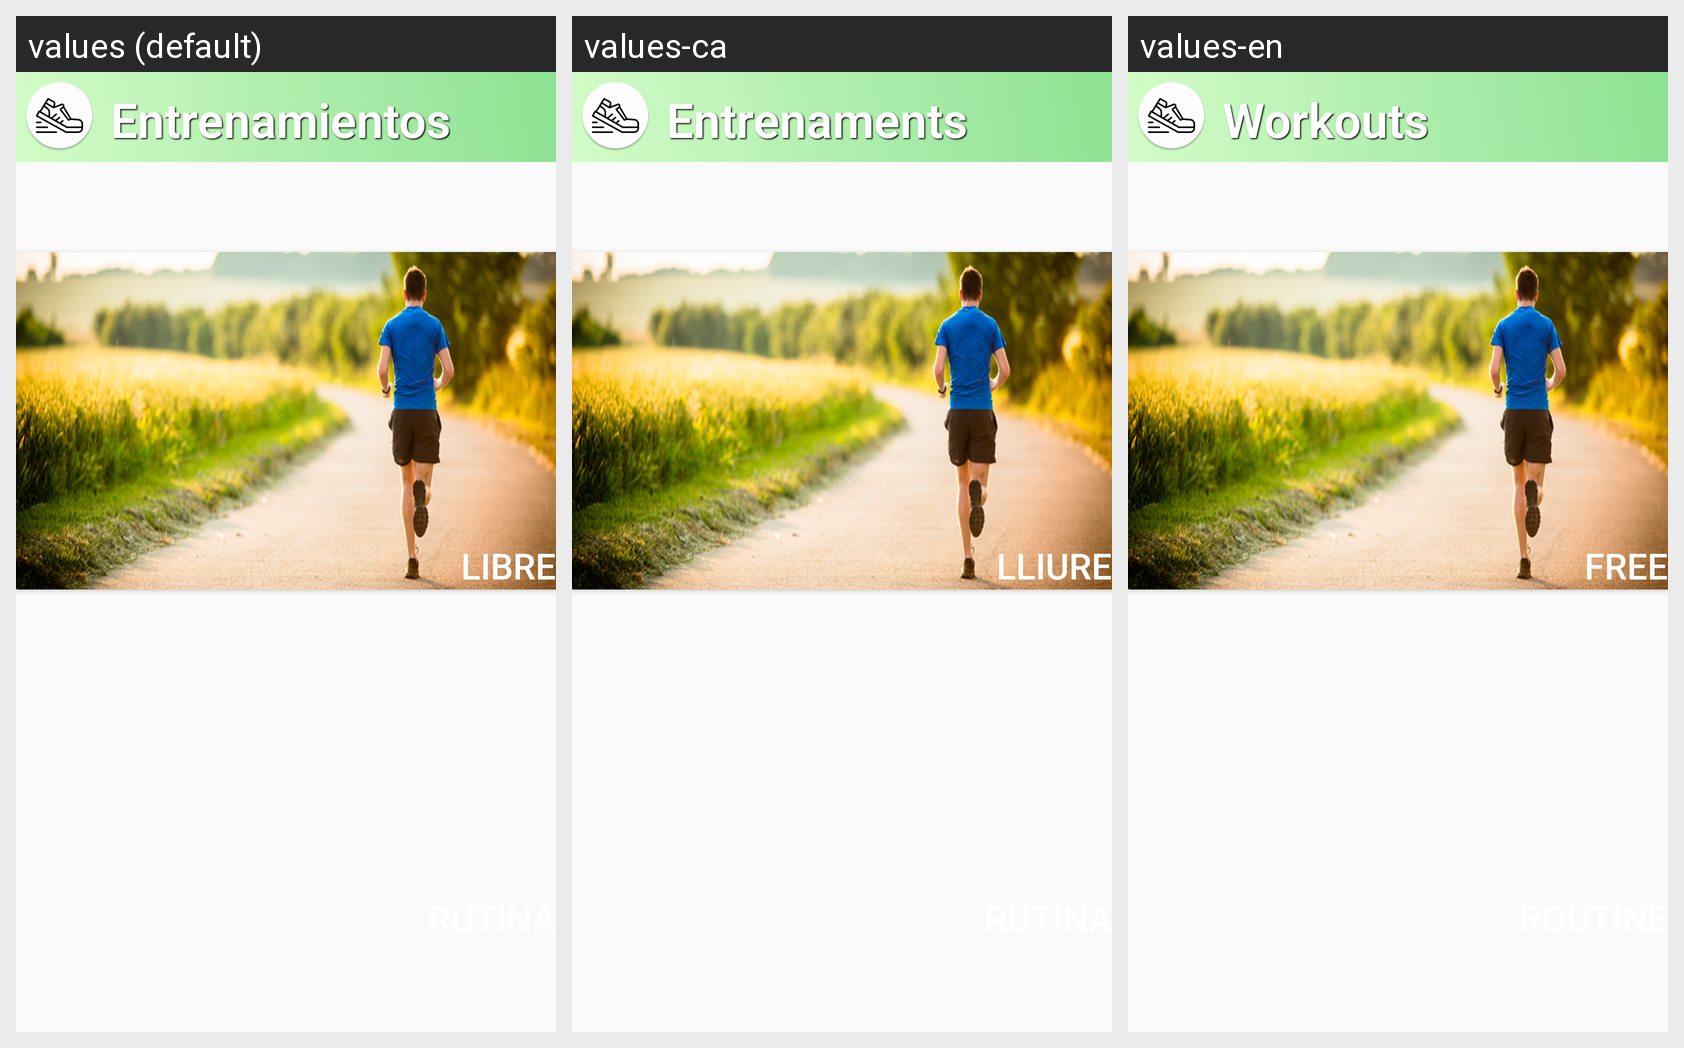

Translations of the strings shown on this Android screen, per locale in the grid:
Android screen res/layout/fragment_entrenamineto.xml rendered under 3 locales, left to right: values (default), values-ca, values-en. Device: Nexus 5 (rendered at 1080×1920; each locale shown at half size, 540×960, under a caption strip naming it); theme AppTheme.
Strings drawn on this screen, with the default value and each locale's value (text and hints the layout hard-codes, and strings that could not be matched under every locale, appear in the picture but are not listed):

entrenamientos
  values: Entrenamientos
  values-ca: Entrenaments
  values-en: Workouts

libre
  values: Libre
  values-ca: Lliure
  values-en: Free
